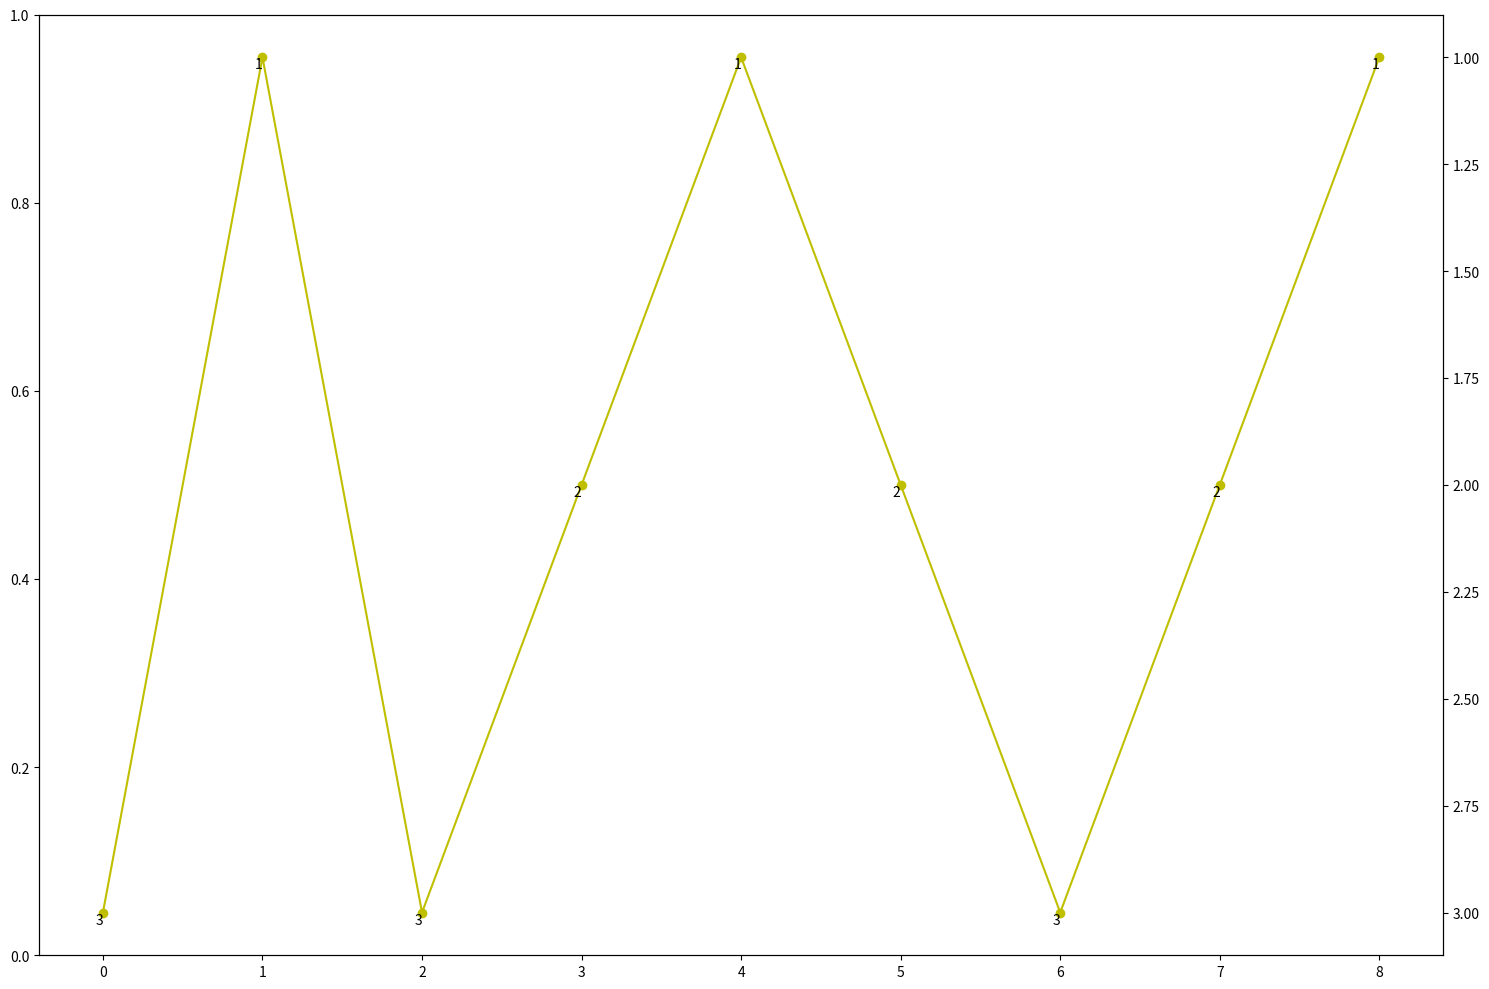

Recreate this plot in Python.
import matplotlib

matplotlib.use('Agg')

import numpy as np

import pandas as pd

#关于import这些玩意，请使用 sudo apt install python-XXX

import matplotlib.pyplot as plt

from matplotlib import mlab

from matplotlib import rcParams

data=[3,1,3,2,1,2,3,2,1]

rn=['13','14','15','16','17','18','19','20','21']

#vbar1=[1109,851,881,591,1279,1166,700,669,702,1707]

#vbar2=[4,6,9,2,7,8,10,8,12,6]

fig, ax1 = plt.subplots(figsize=(15,10))

x=np.arange(len(rn))

#y=np.array(list(vbar1))

#w=np.array(list(vbar2))

xticks1=list(rn)

#条形图

#plt.bar(x[0:6],y[0:6],width = 0.45,align='center',color = 'gray',alpha=0.9)

#plt.bar(x[6:],y[6:],width = 0.45,align='center',color = 'c',alpha=0.9)

#上面这两条语句，是用来设置条形图的颜色的，前6条柱子是gray色，而后四条是蓝绿色

#plt.bar(x,y,width = 0.45,label='female',align='center',color = 'c',alpha=0.9)

#plt.bar(x,w,bottom=vbar1,label='male',tick_label=vbar1,width = 0.45,align='center',color = 'y',alpha=0.9)

#看我斜体数据，就是关键了

#plt.xticks(x,xticks1,size='medium')


#for a,b in zip(x,y):
    #plt.text(a,b,'%s' %b,ha='center',va='bottom',fontsize=10)

#折线图

ax2 = ax1.twinx()

z=np.array(list(data))

ax2.plot(x,z,c='y',marker='o')
plt.gca().invert_yaxis()
#打印折线图的数据

for a,b in zip(x,z):
   plt.text(a, b, '%s' % b, ha='right', va= 'top',fontsize=10)

plt.tight_layout()
#保存成图片

plt.savefig("ac.png",format='png')



